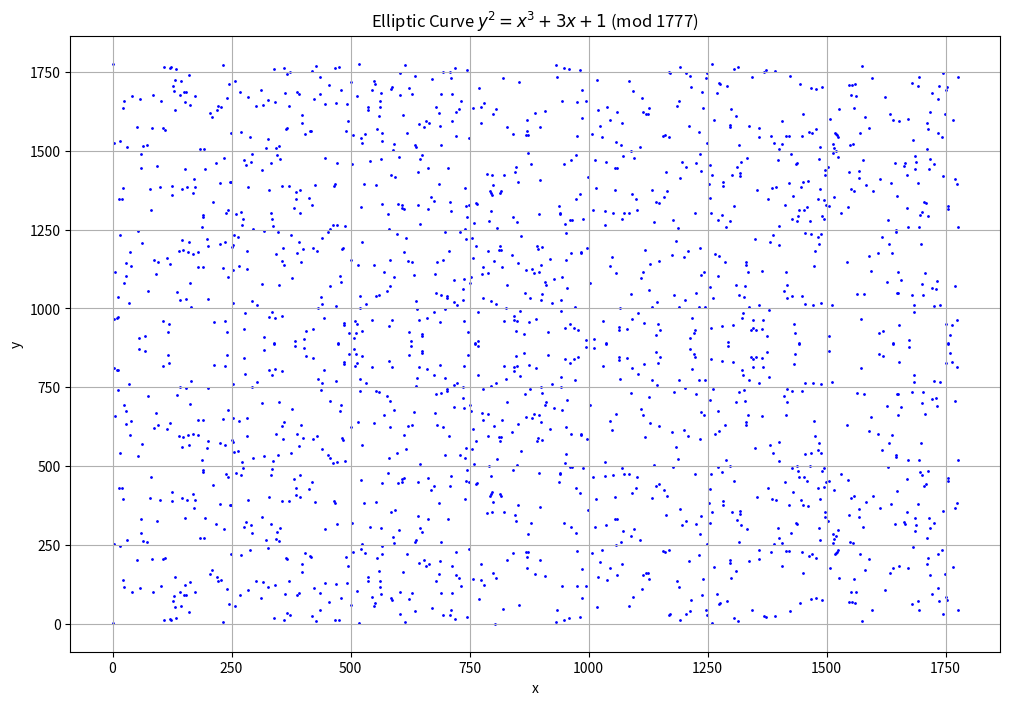

Write the Python code that produced this figure.
import numpy as np
import matplotlib.pyplot as plt

#  y^2 = x^3 + 3x + 1 (mod 1777)
modulus = 1777


x_values = np.arange(modulus)
y_values = []

for x in x_values:
    rhs = (x**3 + 3*x + 1) % modulus
    for y in range(modulus):
        if (y**2) % modulus == rhs:
            y_values.append((x, y))


x_coords, y_coords = zip(*y_values)


plt.figure(figsize=(12, 8))
plt.scatter(x_coords, y_coords, s=1, color='blue')
plt.title("Elliptic Curve $y^2 = x^3 + 3x + 1$ (mod 1777)")
plt.xlabel("x")
plt.ylabel("y")
plt.grid(True)
plt.show()
